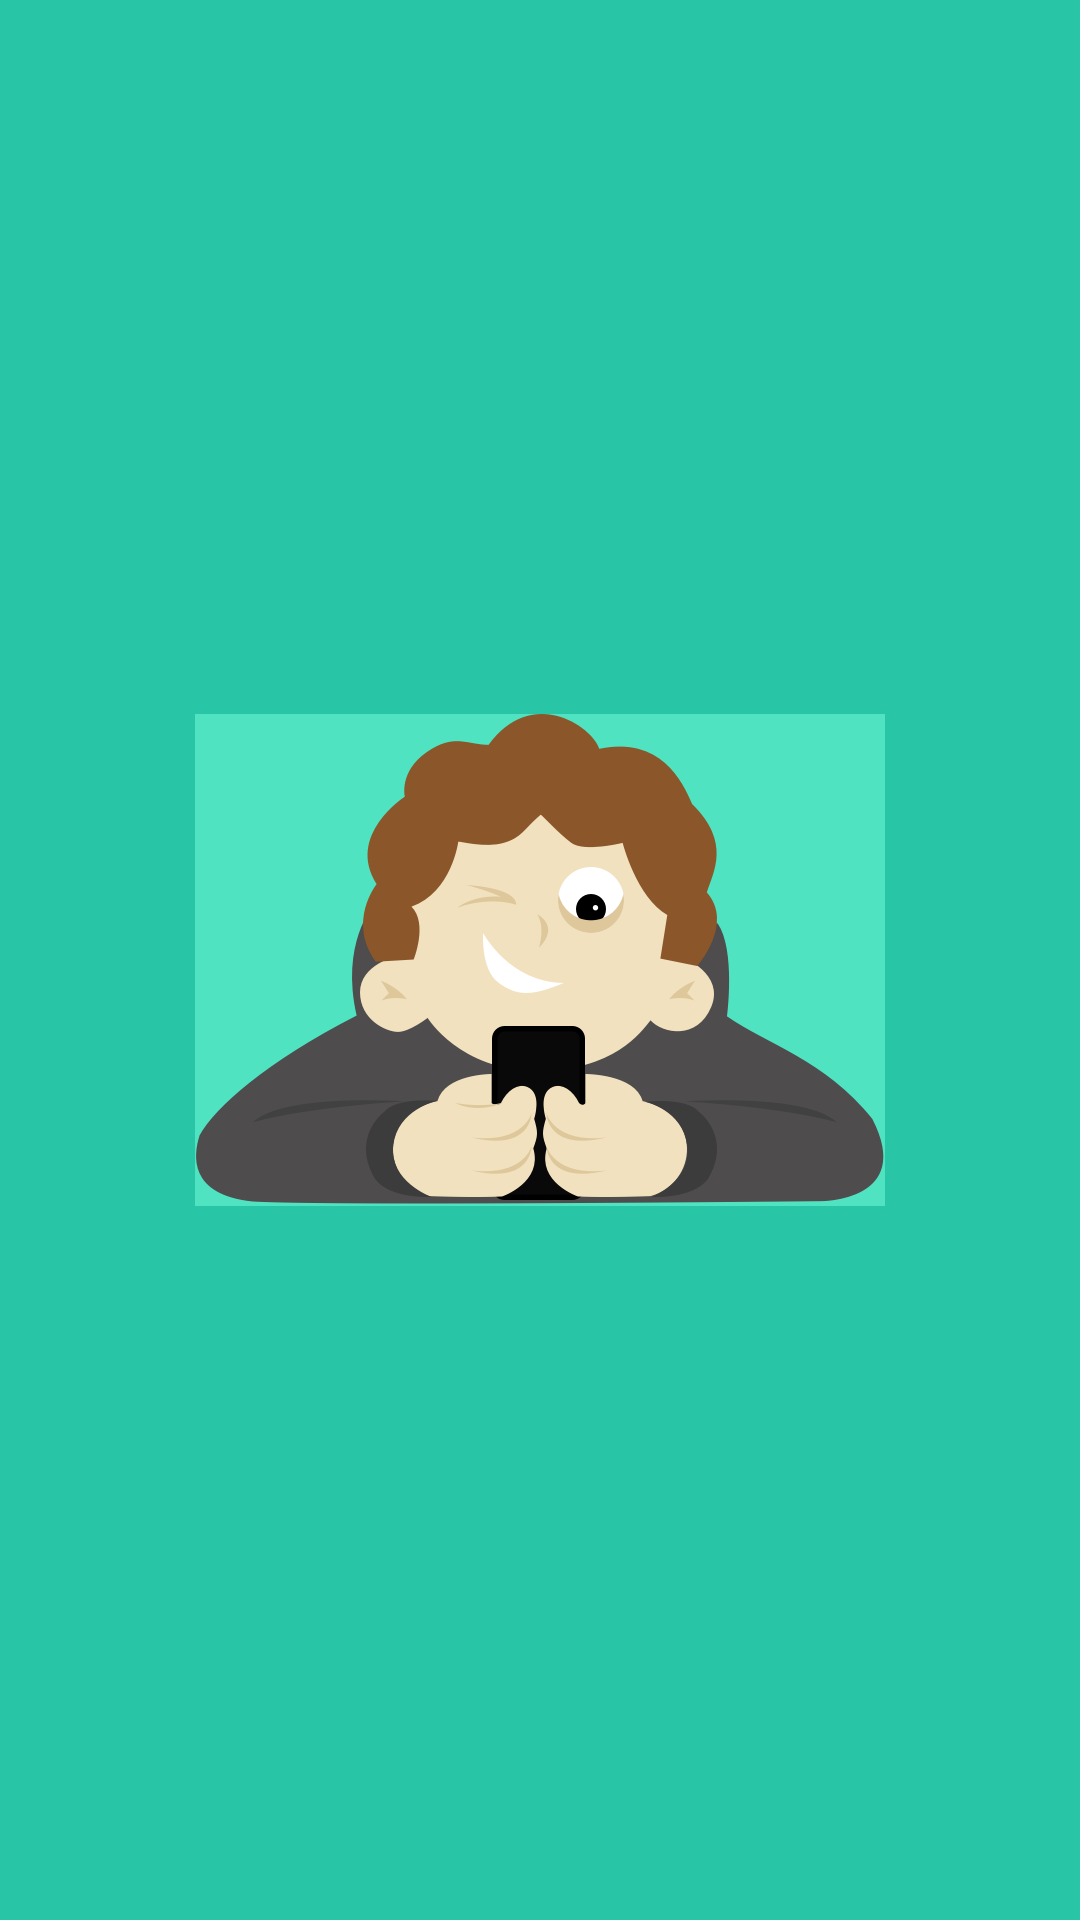

This screen was rendered from an Android layout file. Write that file and the resources it references.
<!-- AndroidManifest.xml: application theme AppTheme -->
<!-- res/layout/grid_item.xml -->
<?xml version="1.0" encoding="utf-8"?>
<RelativeLayout xmlns:android="http://schemas.android.com/apk/res/android"
    android:layout_width="wrap_content"
    android:layout_height="wrap_content"
    android:orientation="vertical">

    <ImageView
        android:id="@+id/robo_avatar"
        android:layout_width="86dp"
        android:layout_height="87dp"
        android:src="@drawable/robo_1" />

    <ImageView
        android:id="@+id/grid_check"
        android:layout_width="wrap_content"
        android:layout_height="wrap_content"
        android:layout_alignBottom="@id/robo_avatar"
        android:layout_alignRight="@id/robo_avatar"
        android:src="@drawable/check"
        android:visibility="gone" />
</RelativeLayout>
<!-- resources referenced by this layout -->
<resources>
  <!-- drawable check: png bitmap (drawable-hdpi, 1027 bytes) -->
  <style name="AppTheme" parent="Theme.AppCompat.Light.NoActionBar">
          <item name="android:windowNoTitle">true</item>
          <item name="android:windowActionBar">false</item>
          <item name="android:windowBackground">@drawable/splash_screen</item>
          <item name="android:colorPrimary">@color/primary</item>
          <item name="android:colorPrimaryDark">@color/primary_dark</item>
          <item name="android:colorAccent">@color/accent</item>
      </style>
  <!-- drawable splash_screen (drawable) -->
  <?xml version="1.0" encoding="utf-8"?>
  <layer-list xmlns:android="http://schemas.android.com/apk/res/android">
  
      <item>
          <shape android:shape="rectangle">
  
              <solid android:color="@color/tealish" />
          </shape>
      </item>
      <item>
          <bitmap
              android:gravity="center"
              android:src="@drawable/type_dude_splash"></bitmap>
      </item>
  
  </layer-list>
  <item name="primary" type="color">#27273D</item>
  <item name="primary_dark" type="color">#66000000</item>
  <item name="accent" type="color">#44BABA</item>
  <color name="tealish">#29c5a7</color>
  <!-- drawable type_dude_splash: png bitmap (drawable-hdpi, 20456 bytes) -->
</resources>
